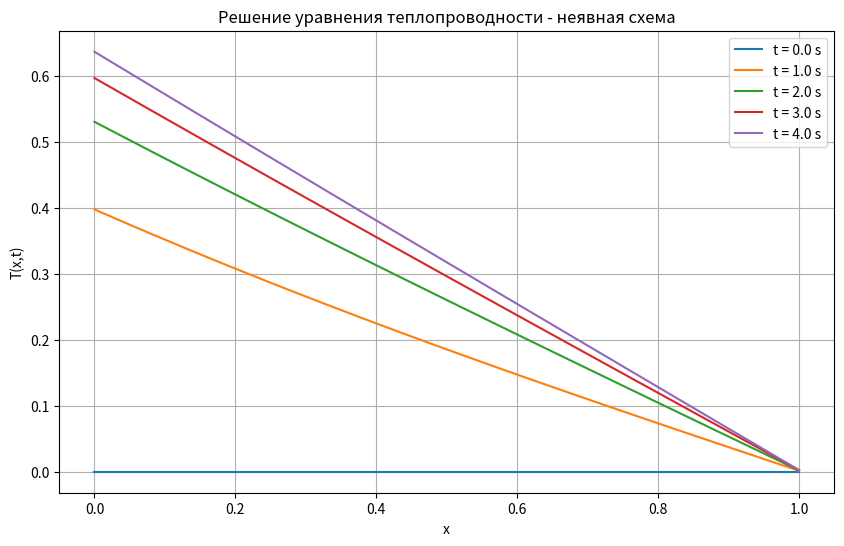

This chart was generated by the following Python code:
import numpy as np
import matplotlib.pyplot as plt
from scipy.linalg import solve_banded

# Заданные параметры
L = 1.0  # длина стержня
T_max = 4.0  # конечное время
h = 0.02  # шаг по пространству
tau = 0.0001  # шаг по времени
x = np.arange(0, L + h, h)  # сетка по пространству
t = np.arange(0, T_max + tau, tau)  # сетка по времени
N_x = len(x)
N_t = len(t)

# Коэффициент alpha
alpha = tau / h**2

# Инициализация решения
T_implicit = np.zeros((N_t, N_x))

# Начальные условия: T(x, 0) = 0
T_implicit[0, :] = 0

# Функция для граничного условия на левой границе
def left_boundary(ti):
    return ti / (1 + ti)

# Коэффициенты для трехдиагональной матрицы
a = -alpha
b = 1 + 2 * alpha
c = -alpha

# Создание матрицы для метода прогонки
A = np.zeros((3, N_x))
A[0, 1:] = c  # верхняя диагональ
A[1, :] = b  # главная диагональ
A[2, :-1] = a  # нижняя диагональ

# Неявная схема
for n in range(0, N_t - 1):
    # Правая часть уравнения: предыдущий временной слой
    d = T_implicit[n, :].copy()

    # Граничные условия
    d[0] = left_boundary(t[n + 1])
    d[-1] = 0

    # Решение системы уравнений методом прогонки
    T_implicit[n + 1, :] = solve_banded((1, 1), A, d)

# Построение графиков для нескольких моментов времени
plt.figure(figsize=(10, 6))
for time_step in [0, int(1/tau), int(2/tau), int(3/tau), int(4/tau)]:
    plt.plot(x, T_implicit[time_step, :], label=f't = {time_step * tau:.1f} s')

plt.title('Решение уравнения теплопроводности - неявная схема')
plt.xlabel('x')
plt.ylabel('T(x,t)')
plt.legend()
plt.grid(True)
plt.show()